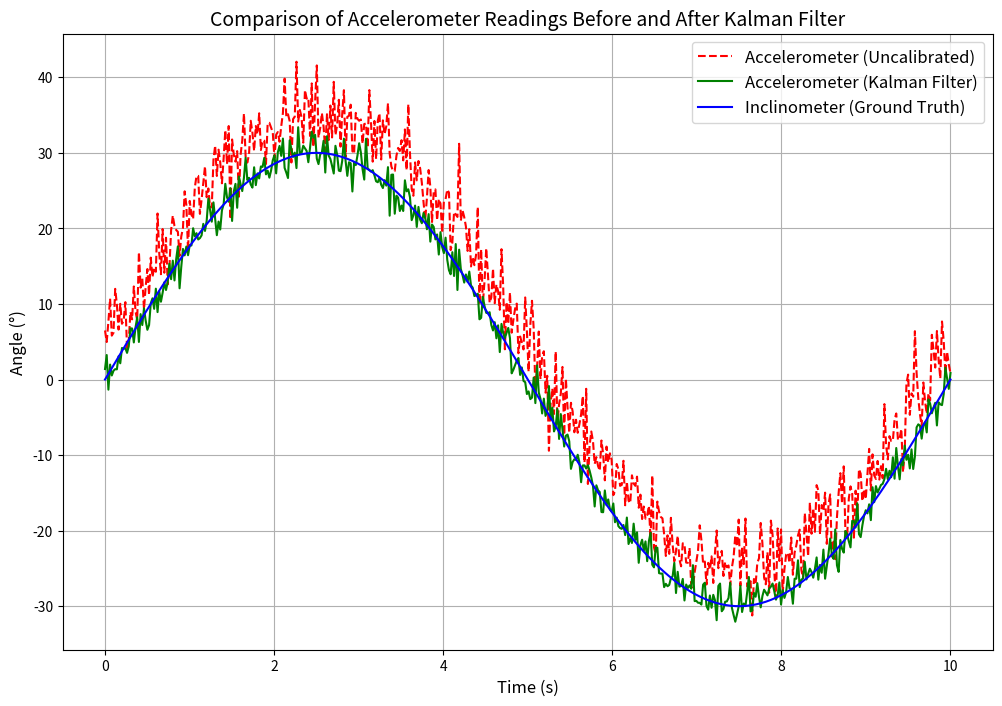

Write Python code to recreate this figure.
import numpy as np
import matplotlib.pyplot as plt

# Dummy data generation for accelerometer and inclinometer
np.random.seed(42)  # Ensuring reproducibility

time = np.linspace(0, 10, 500)  # Time in seconds

# Simulated inclinometer data (ground truth) in degrees
inclinometer_data = 30 * np.sin(2 * np.pi * 0.1 * time)

# Simulated accelerometer readings (with noise and bias) in degrees
accel_data_uncalibrated = inclinometer_data + 5 + 3 * np.random.normal(size=len(time))  # Bias and noise

# Simulated accelerometer readings after Kalman Filter in degrees
accel_data_kalman = inclinometer_data + 1.5 * np.random.normal(size=len(time))  # Reduced noise

# Plotting
plt.figure(figsize=(12, 8))

# Plot uncalibrated accelerometer data
plt.plot(time, accel_data_uncalibrated, label='Accelerometer (Uncalibrated)', linestyle='--', color='red')

# Plot Kalman-filtered accelerometer data
plt.plot(time, accel_data_kalman, label='Accelerometer (Kalman Filter)', linestyle='-', color='green')

# Plot ground truth inclinometer data
plt.plot(time, inclinometer_data, label='Inclinometer (Ground Truth)', linestyle='-', color='blue')

plt.title('Comparison of Accelerometer Readings Before and After Kalman Filter', fontsize=14)
plt.xlabel('Time (s)', fontsize=12)
plt.ylabel('Angle (°)', fontsize=12)
plt.legend(fontsize=12)
plt.grid(True)
plt.show()